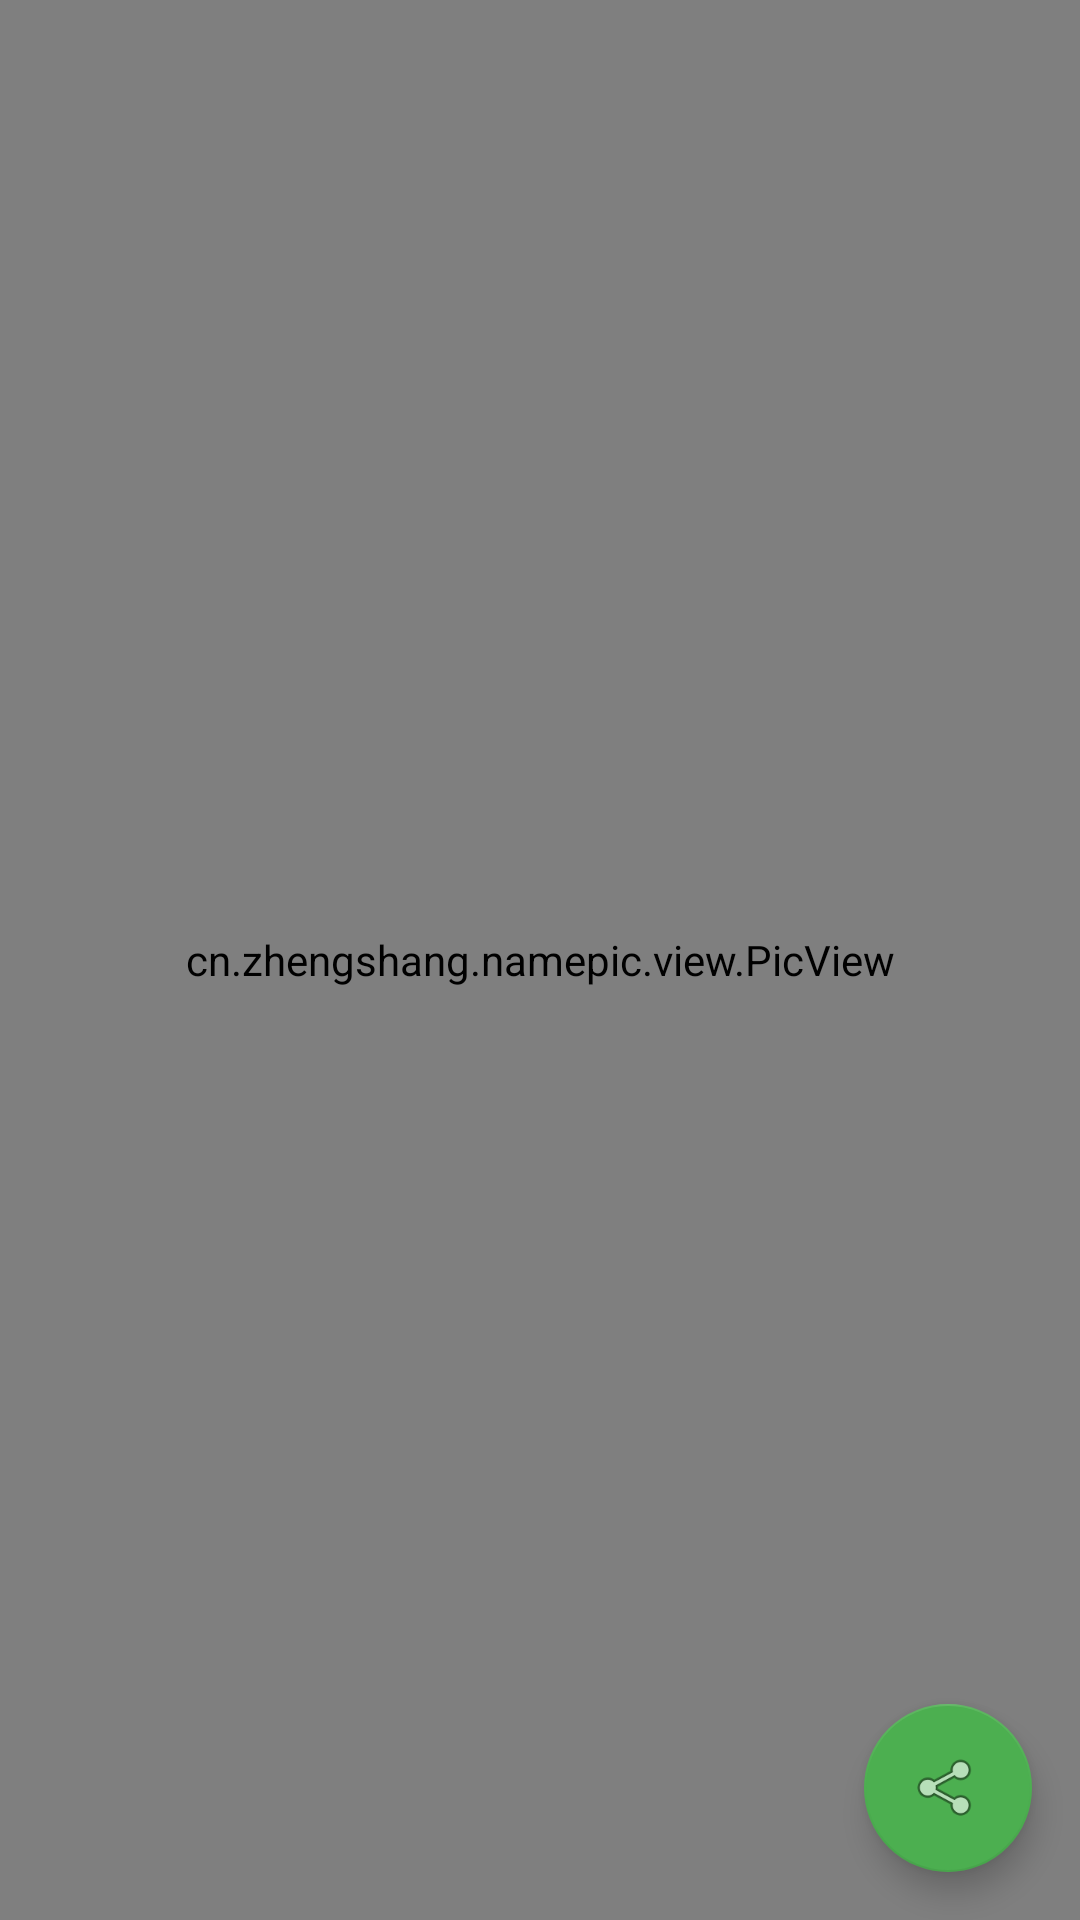

Reconstruct the res/layout file that produces this screen, plus the resources it refers to.
<!-- AndroidManifest.xml: application theme AppTheme -->
<!-- res/layout/app_bar_main.xml -->
<?xml version="1.0" encoding="utf-8"?>
<RelativeLayout xmlns:android="http://schemas.android.com/apk/res/android"
    xmlns:app="http://schemas.android.com/apk/res-auto"
    xmlns:tools="http://schemas.android.com/tools"
    android:layout_width="match_parent"
    android:layout_height="match_parent"
    tools:context="cn.example.namepic.MainActivity">

    <include layout="@layout/content_main" />

    <ImageView
        android:id="@+id/dot_menu"
        android:layout_width="wrap_content"
        android:layout_height="wrap_content"
        android:layout_alignParentEnd="true"
        android:layout_alignParentRight="true"
        android:layout_margin="@dimen/def_margin"
        android:src="@drawable/ic_more_horiz_white_24dp" />

    <com.google.android.material.floatingactionbutton.FloatingActionButton
        android:id="@+id/fab"
        android:layout_width="wrap_content"
        android:layout_height="wrap_content"
        android:layout_alignParentBottom="true"
        android:layout_alignParentEnd="true"
        android:layout_alignParentRight="true"
        android:layout_margin="@dimen/fab_margin"
        app:srcCompat="@android:drawable/ic_menu_share" />

</RelativeLayout>
<!-- res/layout/content_main.xml (included above) -->
<?xml version="1.0" encoding="utf-8"?>
<FrameLayout xmlns:android="http://schemas.android.com/apk/res/android"
    xmlns:app="http://schemas.android.com/apk/res-auto"
    xmlns:tools="http://schemas.android.com/tools"
    android:id="@+id/content_main"
    android:layout_width="match_parent"
    android:layout_height="match_parent"
    app:layout_behavior="@string/appbar_scrolling_view_behavior"
    tools:context=".MainActivity"
    tools:showIn="@layout/app_bar_main">

    <cn.example.namepic.view.PicView
        android:id="@+id/pic_view"
        android:layout_width="match_parent"
        android:layout_height="match_parent" />

    <ImageView
        android:id="@+id/back_pic"
        android:layout_width="100dp"
        android:layout_height="100dp"
        android:layout_gravity="center"
        android:src="@drawable/pic_heart" />
</FrameLayout>
<!-- resources referenced by this layout -->
<resources>
  <dimen name="def_margin">16dp</dimen>
  <dimen name="fab_margin">16dp</dimen>
  <!-- drawable pic_heart (drawable-v21) -->
  <?xml version="1.0" encoding="utf-8"?>
  <vector xmlns:android="http://schemas.android.com/apk/res/android"
      android:width="24dp"
      android:height="24dp"
      android:viewportHeight="512.0"
      android:viewportWidth="512.0">
  
      <path
          android:fillColor="#E6563A"
          android:pathData="M256,478.609c-3.87,0-7.739-1.342-10.864-4.021c-15.408-13.201-30.343-25.848-44.729-38.022
  	C84.065,338.081,0,266.923,0,175.559C0,94.511,57.419,33.391,133.565,33.391c64.782,0,103.119,45.201,122.435,78.098
  	c19.316-32.897,57.652-78.098,122.435-78.098C454.581,33.391,512,94.511,512,175.559c0,91.364-84.065,162.522-200.408,261.005
  	c-14.386,12.174-29.321,24.821-44.729,38.022C263.739,477.266,259.87,478.609,256,478.609z" />
  
      <path
          android:fillColor="#D9472B"
          android:pathData="M266.864,474.587c15.408-13.201,30.343-25.848,44.729-38.022
  	C427.935,338.081,512,266.923,512,175.559c0-81.048-57.419-142.168-133.565-142.168c-64.782,0-103.119,45.201-122.435,78.098v367.12
  	C259.87,478.609,263.739,477.266,266.864,474.587z" />
  
  </vector>
  <style name="AppTheme" parent="Theme.AppCompat.Light.NoActionBar">
          
          <item name="colorPrimary">@color/colorPrimary</item>
          <item name="colorPrimaryDark">@color/colorPrimaryDark</item>
          <item name="colorAccent">@color/colorGreen</item>
          <item name="android:windowFullscreen">true</item>
      </style>
  <color name="colorPrimary">#3F51B5</color>
  <color name="colorPrimaryDark">#303F9F</color>
  <color name="colorGreen">#4CAF50</color>
</resources>
